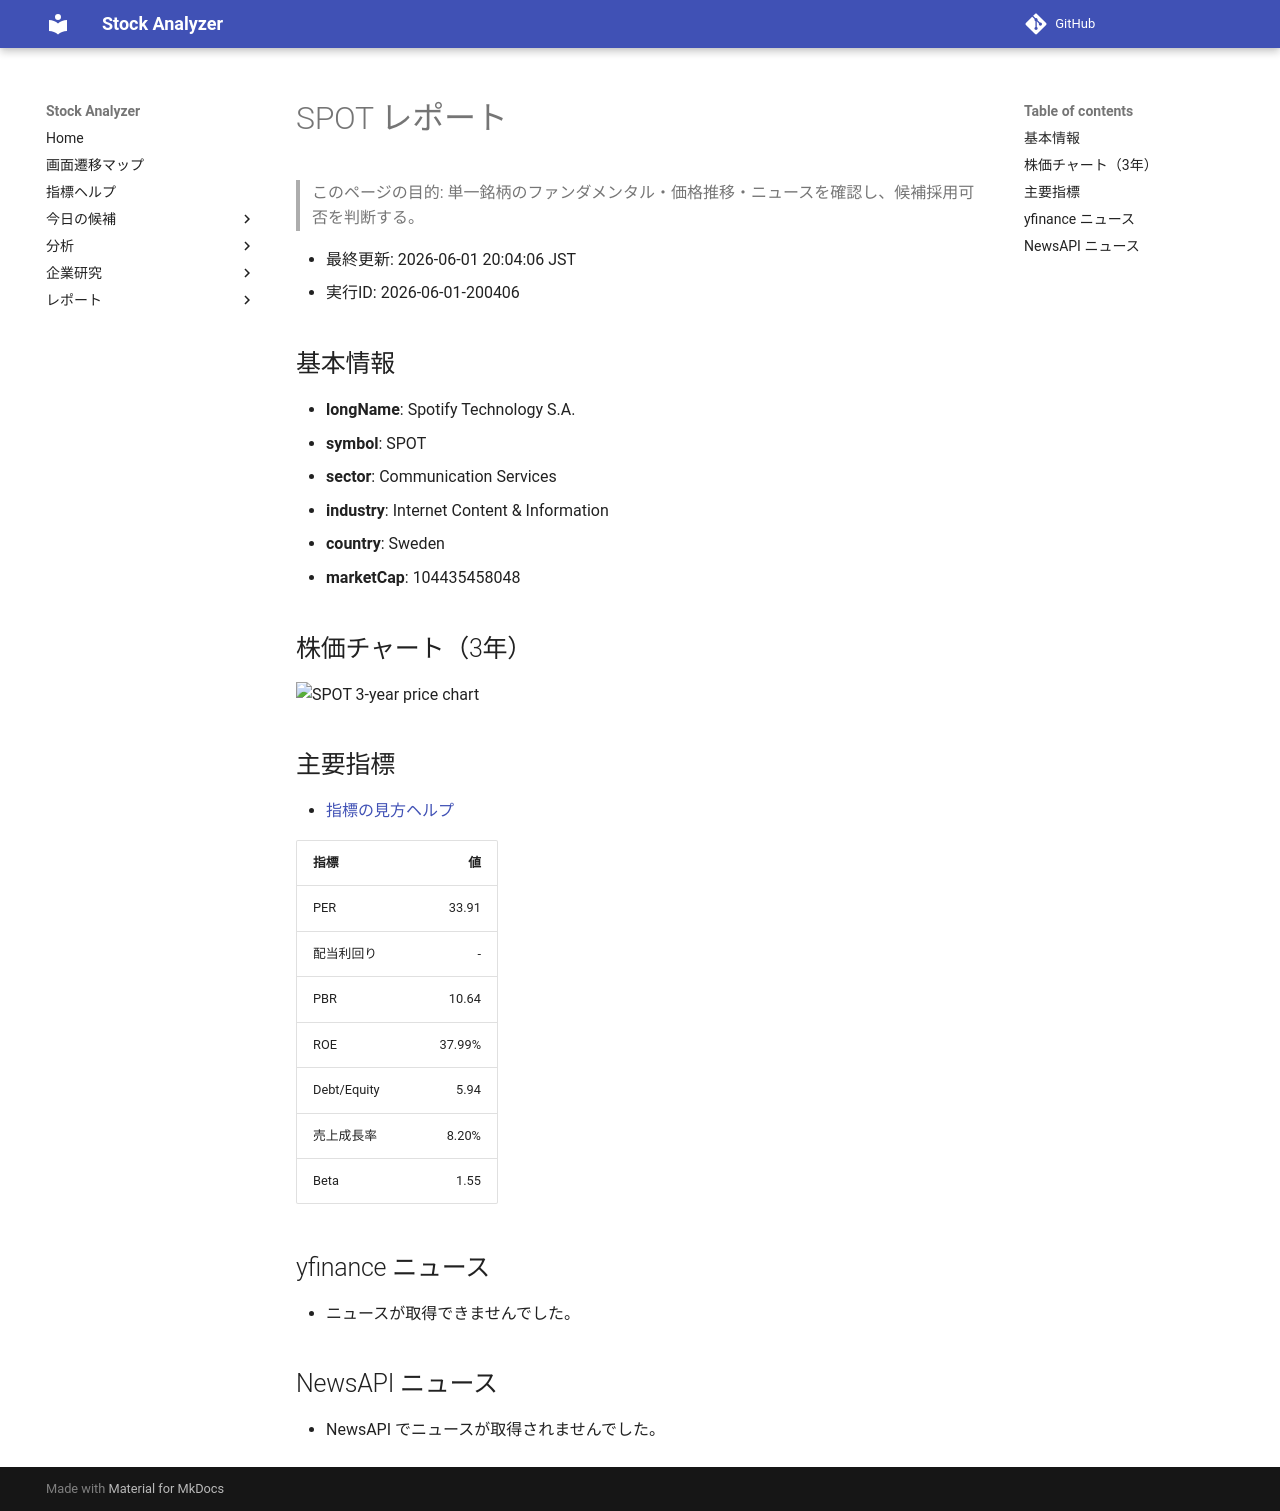

repository: Yumi-note/Making-APP · page: reports/2026-06-01/200406/SPOT/index.html · generator: mkdocs

# SPOT レポート

> このページの目的: 単一銘柄のファンダメンタル・価格推移・ニュースを確認し、候補採用可否を判断する。

- 最終更新: 2026-06-01 20:04:06 JST
- 実行ID: 2026-06-01-200406

## 基本情報

- **longName**: Spotify Technology S.A.
- **symbol**: SPOT
- **sector**: Communication Services
- **industry**: Internet Content & Information
- **country**: Sweden
- **marketCap**: 104435458048

## 株価チャート（3年）

![SPOT 3-year price chart](SPOT_3y.png)

## 主要指標

- [指標の見方ヘルプ](../../../../indicators.md)

| 指標 | 値 |
|---|---:|
| PER | 33.91 |
| 配当利回り | - |
| PBR | 10.64 |
| ROE | 37.99% |
| Debt/Equity | 5.94 |
| 売上成長率 | 8.20% |
| Beta | 1.55 |

## yfinance ニュース

- ニュースが取得できませんでした。

## NewsAPI ニュース

- NewsAPI でニュースが取得されませんでした。
